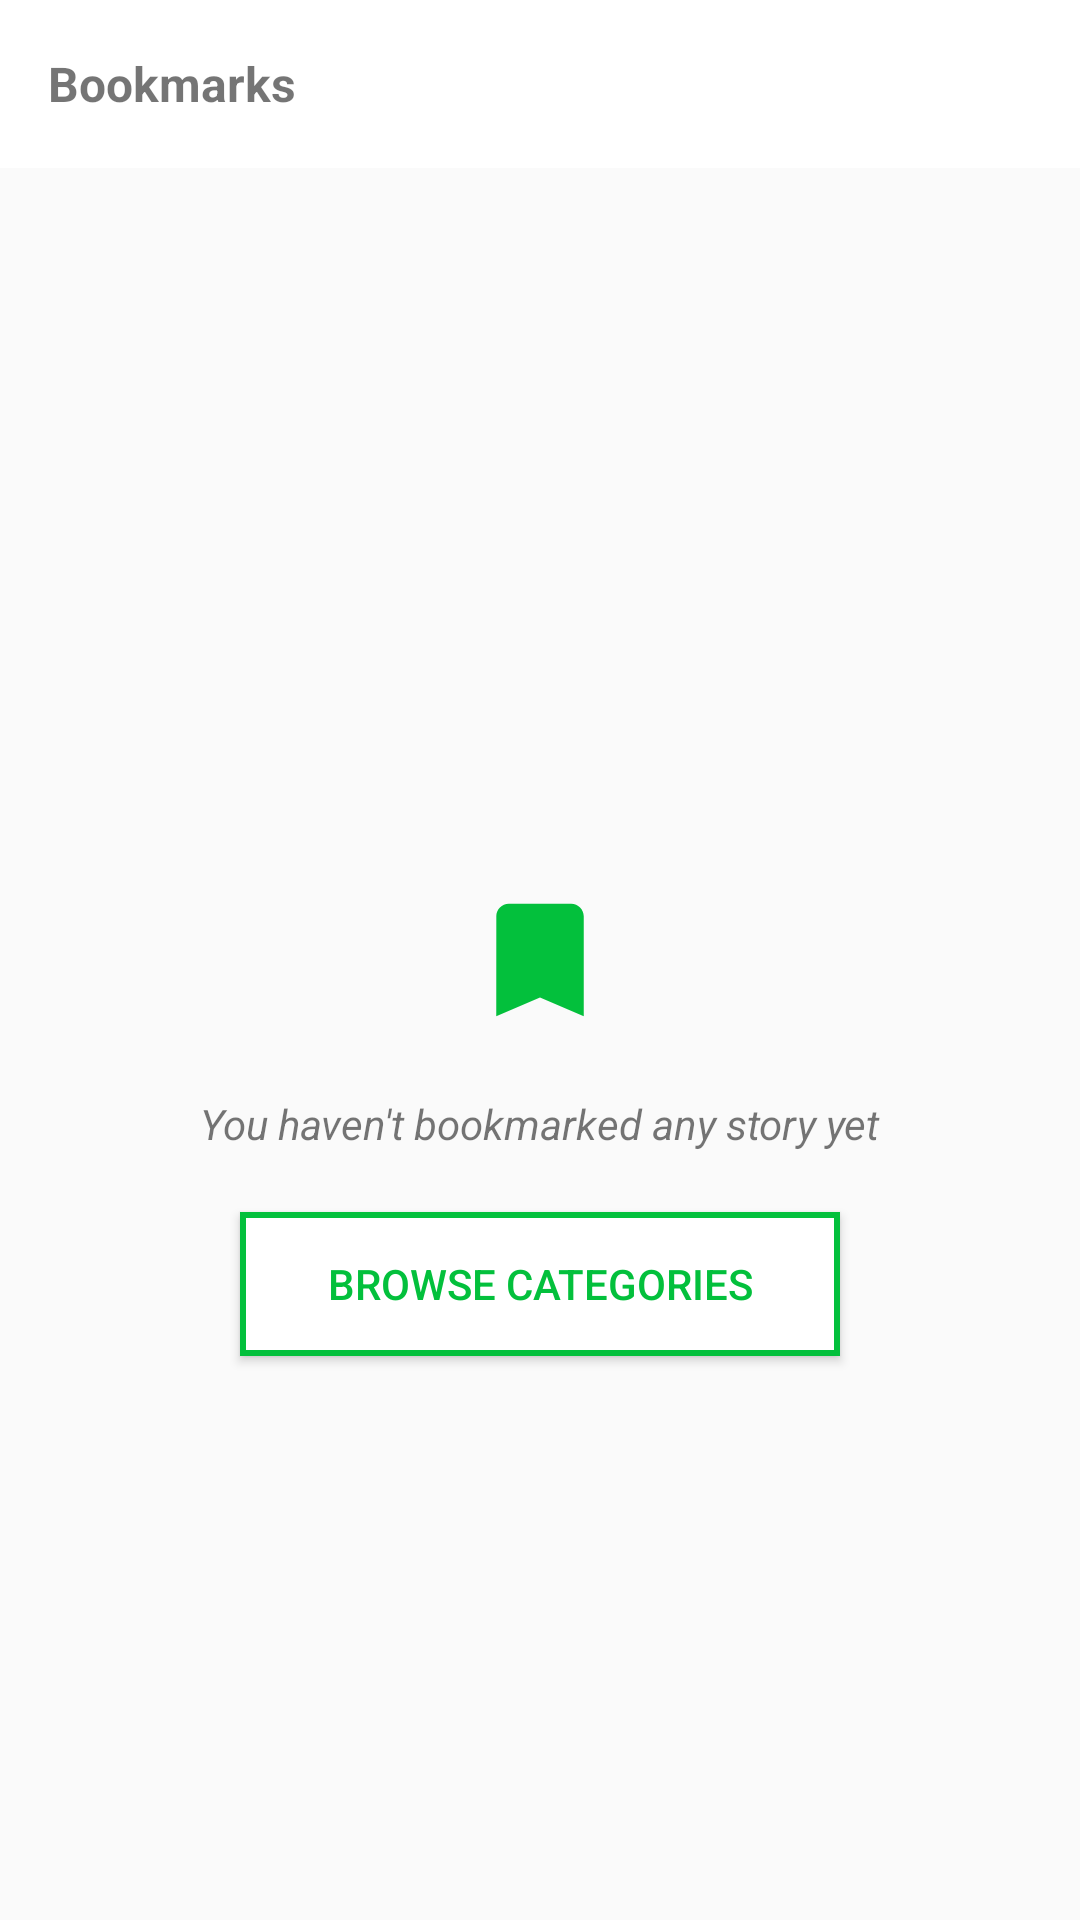

Reconstruct the res/layout file that produces this screen, plus the resources it refers to.
<!-- AndroidManifest.xml: application theme AppTheme -->
<!-- res/layout/fragment_bookmark.xml -->
<?xml version="1.0" encoding="utf-8"?>
<RelativeLayout xmlns:android="http://schemas.android.com/apk/res/android"
    xmlns:tools="http://schemas.android.com/tools"
    android:layout_width="match_parent"
    android:layout_height="match_parent"
    tools:context=".Bookmark">
    <com.google.android.material.appbar.AppBarLayout xmlns:android="http://schemas.android.com/apk/res/android"
        android:layout_width="match_parent"
        android:layout_height="wrap_content"
        android:fitsSystemWindows="true"
        android:background="@color/white"
        xmlns:app="http://schemas.android.com/apk/res-auto">

        <androidx.appcompat.widget.Toolbar
            android:id="@+id/toolbar"
            android:layout_width="match_parent"
            android:background="@color/white"
            android:layout_height="?attr/actionBarSize"
            app:layout_scrollFlags="scroll|enterAlways">

            <TextView
                android:id="@+id/profile_tool"
                android:layout_width="wrap_content"
                android:layout_height="wrap_content"
                android:drawablePadding="5dp"
                android:textSize="16sp"
                android:text="Bookmarks"
                android:textStyle="bold" />
        </androidx.appcompat.widget.Toolbar>
    </com.google.android.material.appbar.AppBarLayout>
    <ImageView
        android:id="@+id/i1"
        android:layout_centerInParent="true"
        android:background="@drawable/ic_bookmark1"
        android:layout_width="50dp"
        android:layout_height="50dp"/>
    <TextView
        android:id="@+id/t1"
        android:layout_below="@+id/i1"
        android:textStyle="italic"
        android:layout_marginTop="20sp"
        android:layout_centerHorizontal="true"
        android:text="You haven't bookmarked any story yet"
        android:layout_width="wrap_content"
        android:layout_height="wrap_content"/>
    <Button
        android:id="@+id/b1"
        android:background="@drawable/button_design"
        android:textColor="@color/green"
        android:text="@string/browse_categories"
        android:layout_marginTop="20sp"
        android:layout_centerHorizontal="true"
        android:layout_below="@+id/t1"
        android:layout_width="200sp"
        android:layout_height="wrap_content"/>

</RelativeLayout>
<!-- resources referenced by this layout -->
<resources>
  <color name="green">#03c03c</color>
  <color name="white">#ffff</color>
  <!-- drawable button_design (drawable) -->
  <?xml version="1.0" encoding="utf-8"?>
  <shape xmlns:android="http://schemas.android.com/apk/res/android" android:shape="rectangle">
      <stroke android:color="@color/green" android:width="2sp"/>
      <solid android:color="@color/white"/>
  
  </shape>
  <!-- drawable ic_bookmark1 (drawable) -->
  <vector android:height="24dp" android:tint="#03C03C"
      android:viewportHeight="24.0" android:viewportWidth="24.0"
      android:width="24dp" xmlns:android="http://schemas.android.com/apk/res/android">
      <path android:fillColor="#FF000000" android:pathData="M17,3H7c-1.1,0 -1.99,0.9 -1.99,2L5,21l7,-3 7,3V5c0,-1.1 -0.9,-2 -2,-2z"/>
  </vector>
  <string name="browse_categories">Browse Categories</string>
  <style name="AppTheme" parent="Theme.AppCompat.Light.NoActionBar">
          
          <item name="colorPrimary">@color/colorPrimary</item>
          <item name="colorPrimaryDark">@color/c1</item>
          <item name="colorAccent">@color/colorAccent</item>
      </style>
  <color name="colorPrimary">#6200EE</color>
  <color name="c1">#8a2be2</color>
  <color name="colorAccent">#03DAC5</color>
</resources>
